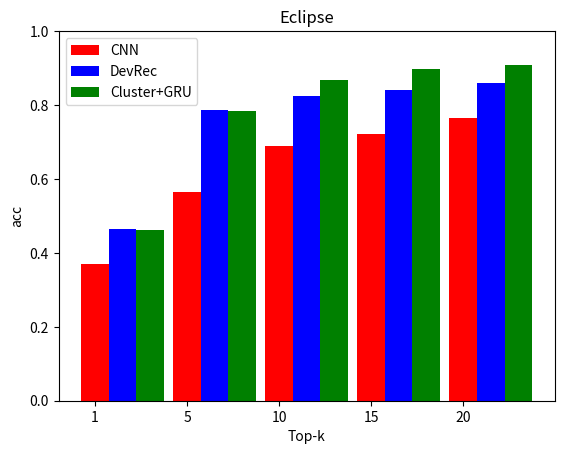

Python code for this plot:
import matplotlib.pyplot as plt
import numpy as np 
top = np.array([0,5,10,15,20])
bar_width=1.5
acc_gru=[0.46124454148471616, 0.7838427947598253, 0.86735807860262, 0.8962882096069869, 0.9093886462882096]
acc_devrec=[0.4634148471616, 0.7858927947598253, 0.82545807860262, 0.84161882096069869, 0.8592786462882096]
acc_cnn=[0.37124454148471616, 0.5638427947598253, 0.68807860262, 0.72292096069869, 0.763886462882096]
X=top
Y_gru=acc_gru
Y_devrec=acc_devrec
Y_cnn=acc_cnn
#Y_mf=mrr_mf
plt.bar(X,Y_cnn,width=1.5,color='red',label='CNN')
plt.bar(X+bar_width,Y_devrec,width=1.5,color='blue',label='DevRec')
plt.bar(X+bar_width*2,Y_gru,width=1.5,color='green',label='Cluster+GRU')
plt.title('Eclipse')
plt.xlabel('Top-k')
plt.ylabel('acc')
new_ticks=['1','5','10','15','20']
plt.xticks(top,new_ticks)
plt.ylim(0.0,1.0)
plt.legend()
plt.show()
